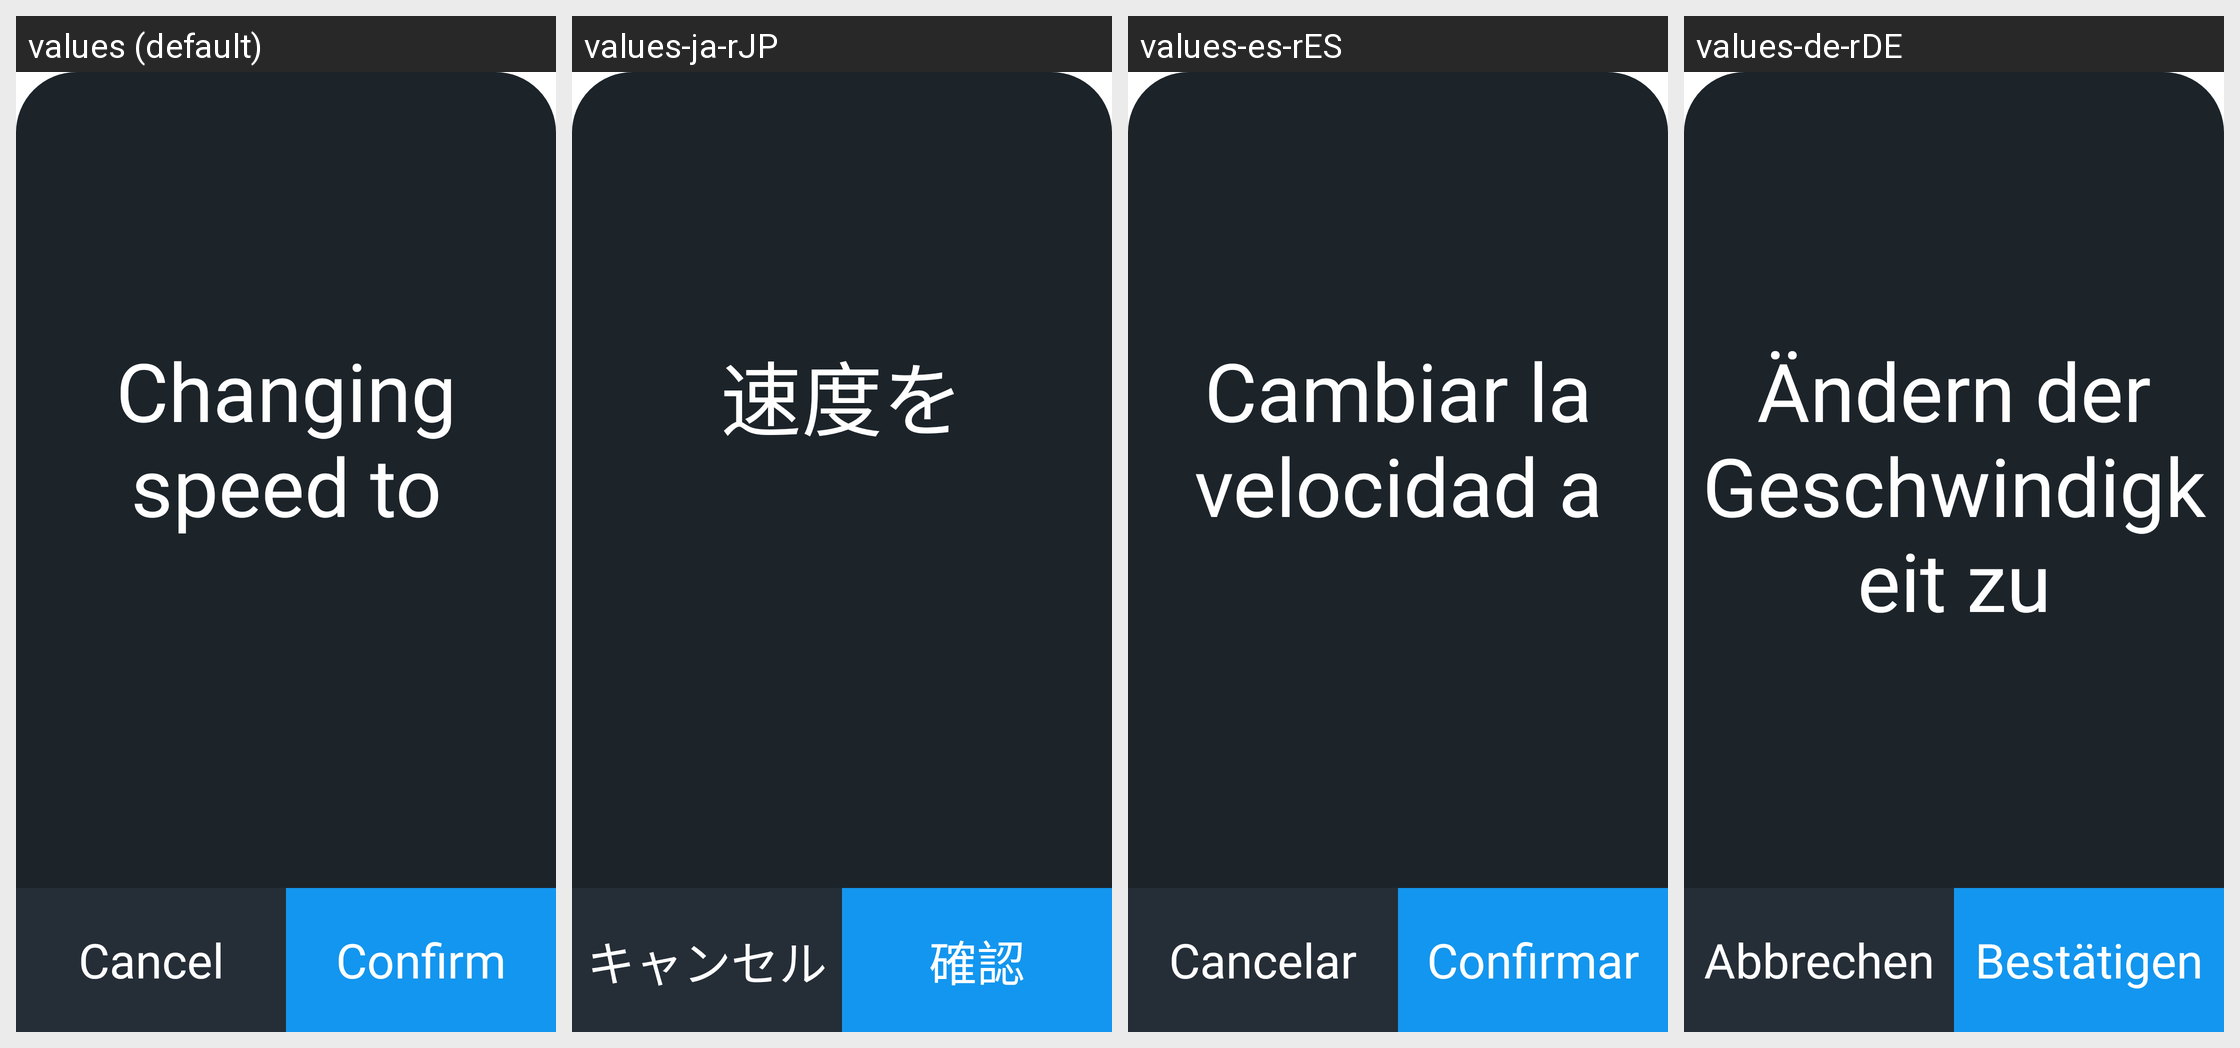

The Android screen above is rendered under several locales of the same app. Produce the string resources it draws, with the default and per-locale values.
Android screen res/layout/window_modal_quick_key.xml rendered under 4 locales, left to right: values (default), values-ja-rJP, values-es-rES, values-de-rDE. Device: Nexus 5 (rendered at 1080×1920; each locale shown at half size, 540×960, under a caption strip naming it); theme Theme.App.Starting.
Other locales in the repository, not shown: values-fi-rFI, values-fr-rFR, values-it-rIT, values-ko-rKR, values-nb-rNO, values-nl-rNL, values-pt-rPT, values-zh-rCN, values-zh-rTW.
Strings drawn on this screen, with the default value and each locale's value (text and hints the layout hard-codes, and strings that could not be matched under every locale, appear in the picture but are not listed):

Changing_Speed_to
  values: Changing speed to
  values-ja-rJP: 速度を
  values-es-rES: Cambiar la velocidad a
  values-de-rDE: Ändern der Geschwindigkeit zu

Cancel
  values: Cancel
  values-ja-rJP: キャンセル
  values-es-rES: Cancelar
  values-de-rDE: Abbrechen

Confirm
  values: Confirm
  values-ja-rJP: 確認
  values-es-rES: Confirmar
  values-de-rDE: Bestätigen
